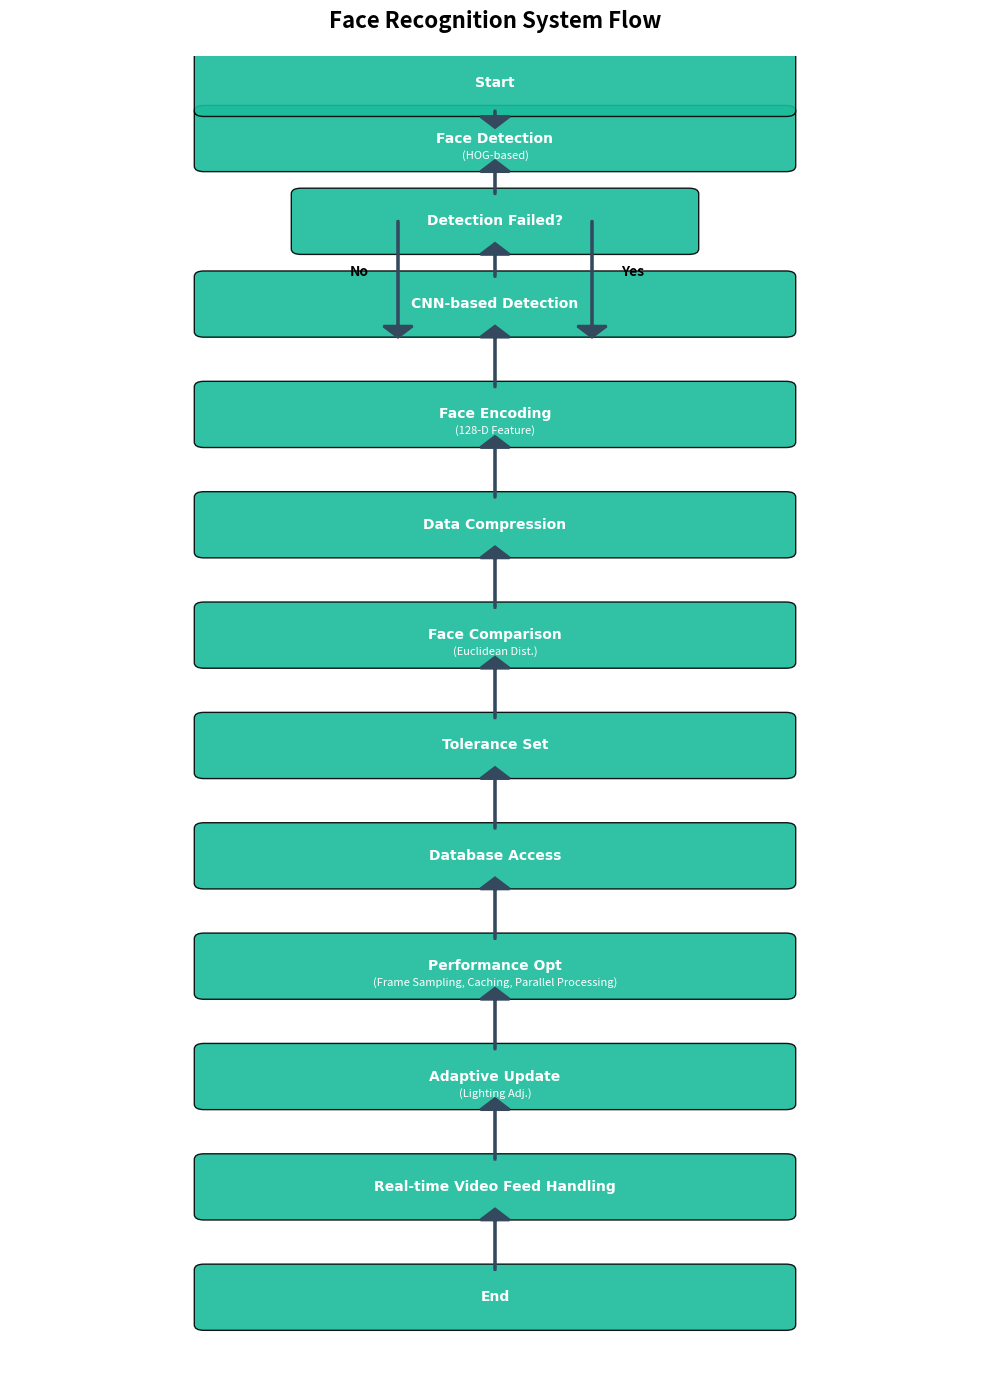

The script that saved this image: (Note: this script raises an exception after producing the figure.)
import matplotlib.pyplot as plt
import matplotlib.patches as patches
import numpy as np

def create_flowchart():
    # Set up the figure
    fig, ax = plt.subplots(figsize=(10, 14))
    ax.set_xlim(0, 10)
    ax.set_ylim(0, 24)
    ax.axis('off')
    
    # Define box dimensions
    box_width = 6
    box_height = 1
    x_center = 5
    
    # Define new colors and styles
    box_color = '#1abc9c'  # Teal
    arrow_color = '#34495e'  # Dark gray
    text_color = 'white'
    font = {'fontname': 'Arial', 'fontsize': 10, 'fontweight': 'bold'}
    
    # Define positions (from bottom to top)
    positions = {
        'End': 1,
        'Real-time Video Feed Handling': 3,
        'Adaptive Update': 5,
        'Performance Opt': 7,
        'Database Access': 9,
        'Tolerance Set': 11,
        'Face Comparison': 13,
        'Data Compression': 15,
        'Face Encoding': 17,
        'CNN-based Detection': 19,
        'Detection Failed?': 20.5,
        'Face Detection': 22,
        'Start': 23
    }
    
    # Helper function to create boxes with rounded corners
    def add_box(label, y_pos, special_width=None):
        width = special_width if special_width else box_width
        x = x_center - width/2
        rect = patches.FancyBboxPatch((x, y_pos), width, box_height, 
                                      boxstyle="round,pad=0.1", 
                                      linewidth=1, edgecolor='black', 
                                      facecolor=box_color, alpha=0.9)
        ax.add_patch(rect)
        ax.text(x_center, y_pos + box_height/2, label, 
                horizontalalignment='center', 
                verticalalignment='center',
                color=text_color, **font)
    
    # Add all boxes
    for label, y_pos in positions.items():
        if label == 'Detection Failed?':
            add_box(label, y_pos, 4)  # Smaller width for decision box
        else:
            add_box(label, y_pos)
    
    # Add detailed labels to certain boxes
    details = {
        'Face Detection': '(HOG-based)',
        'Face Encoding': '(128-D Feature)',
        'Face Comparison': '(Euclidean Dist.)',
        'Performance Opt': '(Frame Sampling, Caching, Parallel Processing)',
        'Adaptive Update': '(Lighting Adj.)'
    }
    
    for box, detail in details.items():
        y_pos = positions[box]
        ax.text(x_center, y_pos + box_height/2 - 0.3, detail, 
                horizontalalignment='center', 
                verticalalignment='center', 
                color=text_color, fontsize=8)
    
    # Add vertical arrows with thicker lines
    for i, label in enumerate(list(positions.keys())[:-1]):
        next_label = list(positions.keys())[i+1]
        y_start = positions[label] + box_height
        y_end = positions[next_label]
        
        # Skip the arrow from Detection Failed to CNN-based Detection
        if label == 'Detection Failed?' and next_label == 'CNN-based Detection':
            continue
            
        # Draw vertical arrow
        ax.arrow(x_center, y_start, 0, y_end - y_start - 0.1, 
                head_width=0.3, head_length=0.2, fc=arrow_color, ec=arrow_color, linewidth=2)
    
    # Add special arrows for decision box (Detection Failed?)
    # No arrow (left)
    y_decision = positions['Detection Failed?']
    ax.arrow(x_center - 1, y_decision + box_height/2, 0, -1.9, 
            head_width=0.3, head_length=0.2, fc=arrow_color, ec=arrow_color, linewidth=2)
    ax.text(x_center - 1.3, y_decision + box_height/2 - 1, 'No', 
            horizontalalignment='right', color='black', fontweight='bold')
    
    # Yes arrow (right)
    ax.arrow(x_center + 1, y_decision + box_height/2, 0, -1.9, 
            head_width=0.3, head_length=0.2, fc=arrow_color, ec=arrow_color, linewidth=2)
    ax.text(x_center + 1.3, y_decision + box_height/2 - 1, 'Yes', 
            horizontalalignment='left', color='black', fontweight='bold')
    
    # Title
    plt.title('Face Recognition System Flow', fontsize=16, pad=20, fontweight='bold')
    
    # Save the figure
    plt.tight_layout()
    plt.savefig('docs/face_recognition_flowchart.png', dpi=300, bbox_inches='tight')
    plt.savefig('docs/face_recognition_flowchart.svg', format='svg', bbox_inches='tight')
    
    print("Flowchart created successfully and saved as 'docs/face_recognition_flowchart.png' and 'docs/face_recognition_flowchart.svg'")

if __name__ == "__main__":
    create_flowchart()
